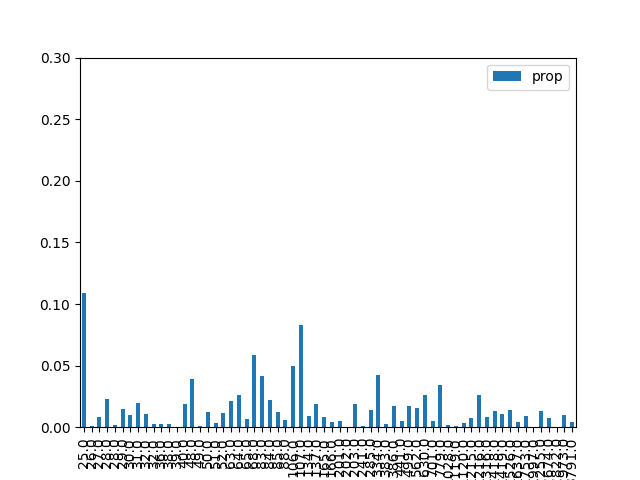

The table this chart was drawn from, first rows:
, result, prop, energy
1, 000001, 0.1091, 25.0
9, 001001, 0.001318, 26.0
18, 010010, 0.008531, 27.0
26, 011010, 0.02303, 28.0
38, 100110, 0.001827, 28.0
29, 011101, 0.01498, 29.0
5, 000101, 0.009758, 30.0
33, 100001, 0.01973, 31.0
42, 101010, 0.01093, 32.0
22, 010110, 0.002765, 32.0
20, 010100, 0.002925, 36.0
6, 000110, 0.002208, 38.0
34, 100010, 7.545208454415441e-05, 39.0
41, 101001, 0.01856, 40.0
24, 011000, 0.03932, 48.0
45, 101101, 0.0005716, 49.0
10, 001010, 0.01218, 50.0
17, 010001, 0.003149, 51.0
37, 100101, 0.01185, 52.0
16, 010000, 0.0214, 63.0
36, 100100, 0.02628, 64.0
2, 000010, 0.006898, 65.0
25, 011001, 0.05823, 68.0
13, 001101, 0.04189, 83.0
40, 101000, 0.02248, 84.0
30, 011110, 0.012, 85.0
21, 010101, 0.006014, 88.0
4, 000100, 0.04982, 106.0
32, 100000, 0.08268, 107.0
8, 001000, 0.008876, 134.0
46, 101110, 0.01879, 137.0
0, 000000, 0.008079, 165.0
53, 110101, 0.004607, 166.0
28, 011100, 0.004635, 201.0
57, 111001, 0.0004341, 202.0
14, 001110, 0.019, 203.0
49, 110001, 0.000999, 241.0
44, 101100, 0.01396, 285.0
54, 110110, 0.04224, 334.0
12, 001100, 0.002828, 383.0
58, 111010, 0.01726, 386.0
50, 110010, 0.004646, 441.0
61, 111101, 0.01689, 499.0
52, 110100, 0.01575, 562.0
56, 111000, 0.02608, 630.0
48, 110000, 0.005038, 701.0
62, 111110, 0.03463, 779.0
23, 010111, 0.001581, 1028
60, 111100, 0.001029, 1119
27, 011011, 0.003007, 1120
19, 010011, 0.007725, 1215
39, 100111, 0.02635, 1216
43, 101011, 0.008006, 1316
7, 000111, 0.01291, 1418
35, 100011, 0.01092, 1419
11, 001011, 0.01418, 1526
3, 000011, 0.004156, 1637
31, 011111, 0.009391, 1753
47, 101111, 3.6506265006038543e-06, 1997
15, 001111, 0.01343, 2255
... 4 more rows
